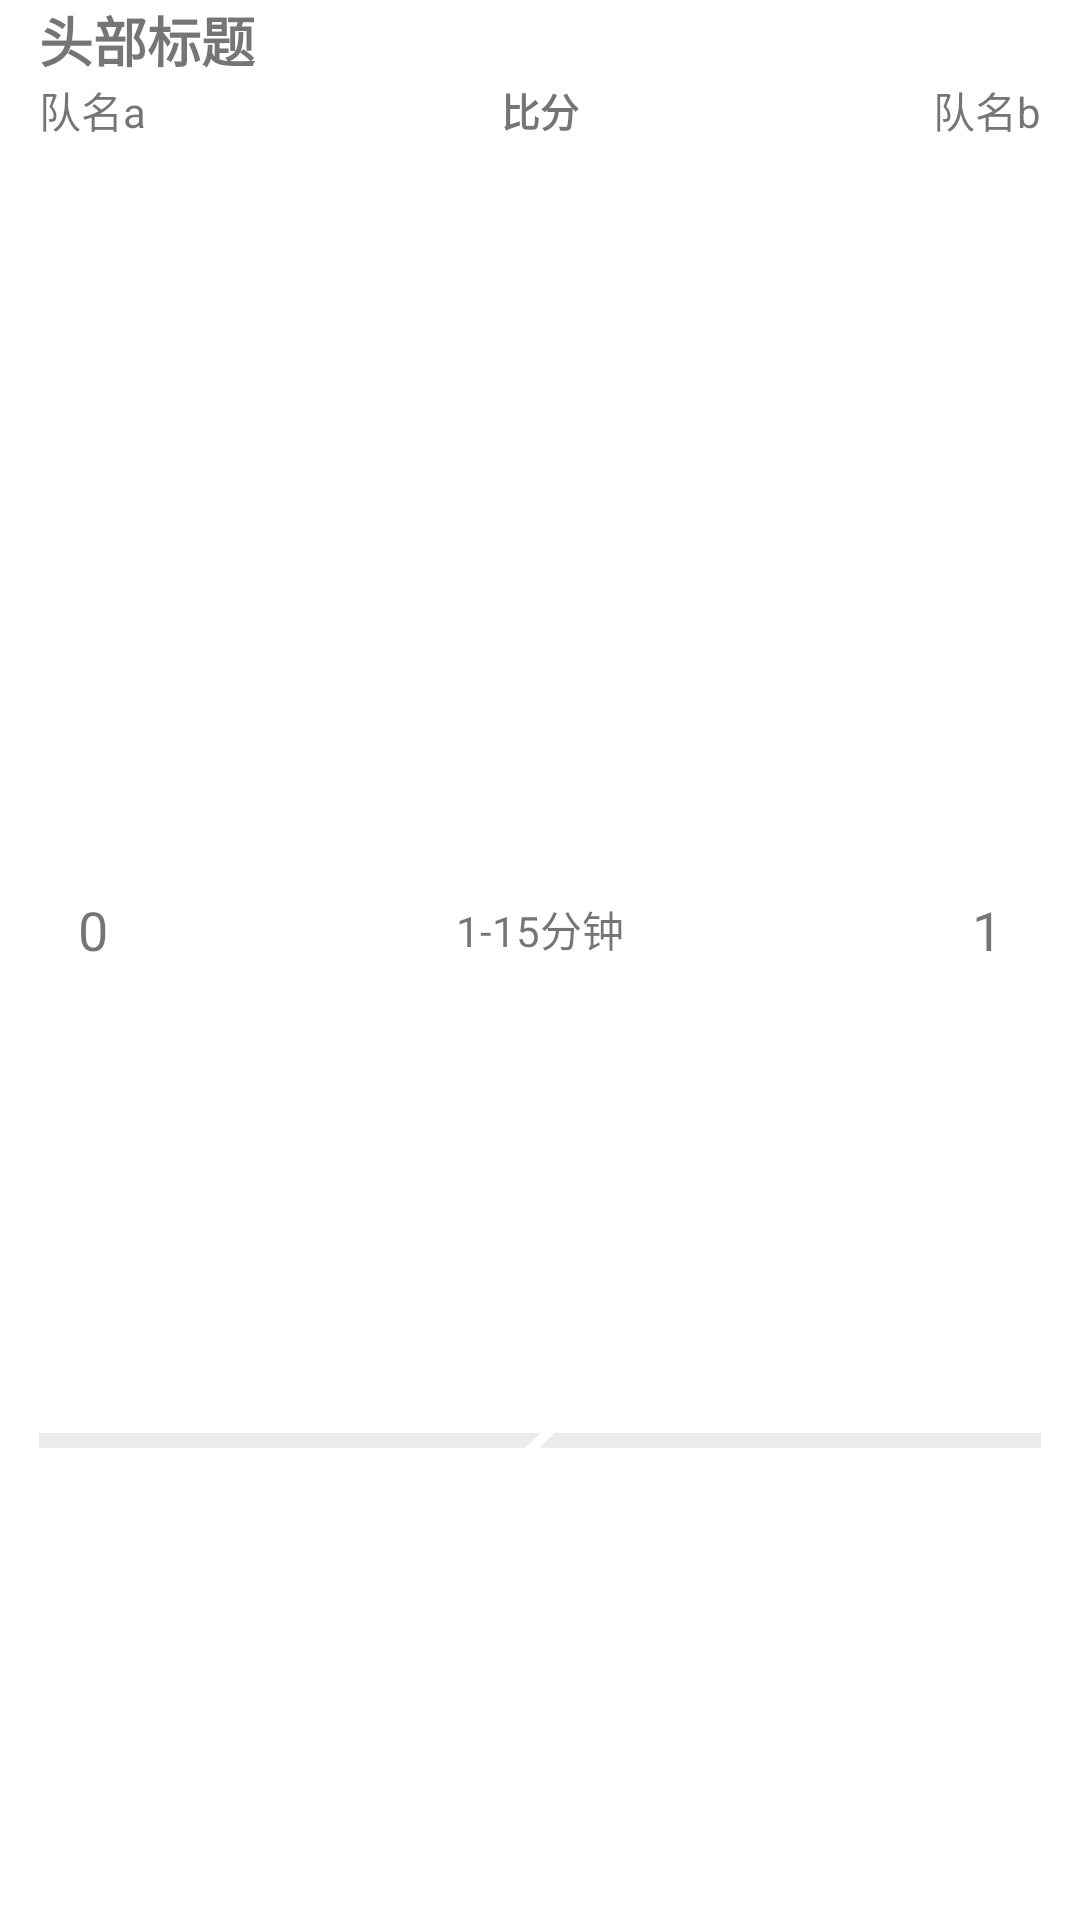

Here is an Android app screen rendered from its layout file. Give the layout XML and the strings, colors and styles it references.
<!-- AndroidManifest.xml: application theme Theme.ApkSteady -->
<!-- res/layout/detail_list_item_processbar.xml -->
<?xml version="1.0" encoding="utf-8"?>
<androidx.constraintlayout.widget.ConstraintLayout xmlns:android="http://schemas.android.com/apk/res/android"
    xmlns:app="http://schemas.android.com/apk/res-auto"
    xmlns:tools="http://schemas.android.com/tools"
    android:layout_width="match_parent"
    android:layout_height="wrap_content">

    <include
        android:id="@+id/ll_include"
        layout="@layout/detail_list_item_title"
        android:layout_width="match_parent"
        android:layout_height="wrap_content"
        app:layout_constraintEnd_toEndOf="parent"
        app:layout_constraintStart_toStartOf="parent"
        app:layout_constraintTop_toTopOf="parent" />

    <LinearLayout
        android:id="@+id/linearlayout_detail_item_vs"
        android:layout_width="match_parent"
        android:layout_height="wrap_content"
        android:gravity="center"
        android:orientation="horizontal"
        android:paddingLeft="@dimen/dimen_13"
        android:paddingRight="@dimen/dimen_13"
        app:layout_constraintEnd_toEndOf="parent"
        app:layout_constraintStart_toStartOf="parent"
        app:layout_constraintTop_toBottomOf="@+id/ll_include">


        <TextView
            android:id="@+id/textView_detail_history_team_a"
            android:layout_width="0dp"
            android:layout_height="wrap_content"
            android:layout_weight="1"
            android:gravity="left"
            android:text="队名a"
            android:textColor="@color/c2a2a2a" />

        <TextView
            android:id="@+id/textView_detail_history_team_score"
            android:layout_width="0dp"
            android:layout_height="wrap_content"
            android:layout_weight="1"
            android:gravity="center"
            android:text="比分"
            android:textColor="@color/c2a2a2a"
            android:textSize="@dimen/dimen_13"
            android:textStyle="bold" />

        <TextView
            android:id="@+id/textView_detail_history_team_b"
            android:layout_width="0dp"
            android:layout_height="wrap_content"
            android:layout_weight="1"
            android:gravity="right"
            android:text="队名b"
            android:textColor="@color/c2a2a2a" />
    </LinearLayout>

    <androidx.constraintlayout.widget.ConstraintLayout
        android:id="@+id/constraintnlayout_detail_process_data"
        android:layout_width="match_parent"
        android:layout_height="match_parent"
        app:layout_constraintTop_toBottomOf="@+id/linearlayout_detail_item_vs">


        <androidx.constraintlayout.widget.Guideline
            android:id="@+id/guideline2"
            android:layout_width="wrap_content"
            android:layout_height="wrap_content"
            android:orientation="vertical"
            app:layout_constraintGuide_percent="0.5" />

        <androidx.constraintlayout.widget.Guideline
            android:id="@+id/guideline3"
            android:layout_width="wrap_content"
            android:layout_height="wrap_content"
            android:orientation="horizontal"
            app:layout_constraintGuide_percent="0.5" />

        <TextView
            android:id="@+id/textview_detail_item_score_a"
            android:layout_width="wrap_content"
            android:layout_height="wrap_content"
            android:layout_marginLeft="@dimen/dimen_13"
            android:text="0"
            android:textSize="18sp"
            app:layout_constraintBottom_toBottomOf="@+id/textview_detail_item_time"
            app:layout_constraintStart_toStartOf="@+id/progressbar_detail_item_team_a"
            app:layout_constraintTop_toTopOf="@+id/textview_detail_item_time" />

        <TextView
            android:id="@+id/textview_detail_item_time"
            android:layout_width="wrap_content"
            android:layout_height="wrap_content"
            android:text="1-15分钟"
            android:textColor="@color/c2a2a2a"
            android:textSize="14sp"
            app:layout_constraintBottom_toTopOf="@+id/guideline3"
            app:layout_constraintEnd_toEndOf="parent"
            app:layout_constraintStart_toStartOf="parent" />

        <TextView
            android:id="@+id/textview_detail_item_score_b"
            android:layout_width="wrap_content"
            android:layout_height="wrap_content"
            android:layout_marginRight="@dimen/dimen_13"
            android:text="1"
            android:textSize="18sp"
            app:layout_constraintBottom_toBottomOf="@+id/textview_detail_item_time"
            app:layout_constraintEnd_toEndOf="@+id/progressbar_detail_item_team_b"
            app:layout_constraintTop_toTopOf="@+id/textview_detail_item_time" />

        <ProgressBar
            android:id="@+id/progressbar_detail_item_team_a"
            style="?android:attr/progressBarStyleHorizontal"
            android:layout_width="0dp"
            android:layout_height="@dimen/dimen_5"
            android:layout_marginLeft="@dimen/dimen_13"
            android:layout_marginRight="@dimen/dimen_5"
            android:progressDrawable="@drawable/detail_item_progressbar_red"
            app:layout_constraintBottom_toBottomOf="parent"
            app:layout_constraintEnd_toStartOf="@+id/guideline2"
            app:layout_constraintHorizontal_weight="1"
            app:layout_constraintStart_toStartOf="parent"
            app:layout_constraintTop_toTopOf="@+id/guideline3" />

        <ProgressBar
            android:id="@+id/progressbar_detail_item_team_b"
            style="?android:attr/progressBarStyleHorizontal"
            android:layout_width="0dp"
            android:layout_height="@dimen/dimen_5"
            android:layout_marginLeft="@dimen/dimen_5"
            android:layout_marginRight="@dimen/dimen_13"
            android:progressDrawable="@drawable/detail_item_progressbar_blue"
            app:layout_constraintBottom_toBottomOf="parent"
            app:layout_constraintEnd_toEndOf="parent"
            app:layout_constraintHorizontal_weight="1"
            app:layout_constraintStart_toStartOf="@+id/guideline2"
            app:layout_constraintTop_toTopOf="@+id/guideline3" />

        <TextView
            android:id="@+id/textview_detail_triangle_a"
            android:layout_width="wrap_content"
            android:layout_height="@dimen/dimen_5"
            android:background="@drawable/detail_item_progressbar_left_tr_white"
            app:layout_constraintBottom_toBottomOf="@+id/progressbar_detail_item_team_a"
            app:layout_constraintStart_toEndOf="@+id/progressbar_detail_item_team_a"
            app:layout_constraintTop_toTopOf="@+id/progressbar_detail_item_team_a" />

        <TextView
            android:id="@+id/textView8"
            style="@style/detail_team_vertivalbar"
            app:layout_constraintBottom_toBottomOf="@+id/progressbar_detail_item_team_a"
            app:layout_constraintEnd_toEndOf="@+id/progressbar_detail_item_team_a"
            app:layout_constraintStart_toStartOf="@+id/progressbar_detail_item_team_a"
            app:layout_constraintTop_toTopOf="@+id/progressbar_detail_item_team_a" />

        <TextView
            android:id="@+id/textView9"
            style="@style/detail_team_vertivalbar"
            app:layout_constraintBottom_toBottomOf="@+id/progressbar_detail_item_team_a"
            app:layout_constraintEnd_toStartOf="@+id/textView8"
            app:layout_constraintStart_toStartOf="@+id/progressbar_detail_item_team_a"
            app:layout_constraintTop_toTopOf="@+id/progressbar_detail_item_team_a" />

        <TextView
            android:id="@+id/textView10"
            style="@style/detail_team_vertivalbar"
            app:layout_constraintBottom_toBottomOf="@+id/progressbar_detail_item_team_a"
            app:layout_constraintEnd_toEndOf="@+id/progressbar_detail_item_team_a"
            app:layout_constraintStart_toEndOf="@+id/textView8"
            app:layout_constraintTop_toTopOf="@+id/progressbar_detail_item_team_a" />

        <TextView
            android:id="@+id/textview_detail_triangle_b"
            android:layout_width="wrap_content"
            android:layout_height="@dimen/dimen_5"
            android:background="@drawable/detail_item_progressbar_right_tr_white"
            app:layout_constraintBottom_toBottomOf="@+id/progressbar_detail_item_team_b"
            app:layout_constraintEnd_toStartOf="@+id/progressbar_detail_item_team_b"
            app:layout_constraintTop_toTopOf="@+id/progressbar_detail_item_team_b" />

        <TextView
            android:id="@+id/textView12"
            style="@style/detail_team_vertivalbar"
            app:layout_constraintBottom_toBottomOf="@+id/progressbar_detail_item_team_b"
            app:layout_constraintEnd_toEndOf="@+id/progressbar_detail_item_team_b"
            app:layout_constraintStart_toStartOf="@+id/progressbar_detail_item_team_b"
            app:layout_constraintTop_toTopOf="@+id/progressbar_detail_item_team_b" />

        <TextView
            android:id="@+id/textView15"
            style="@style/detail_team_vertivalbar"
            app:layout_constraintBottom_toBottomOf="@+id/progressbar_detail_item_team_b"
            app:layout_constraintEnd_toEndOf="@+id/progressbar_detail_item_team_b"
            app:layout_constraintStart_toEndOf="@+id/textView12"
            app:layout_constraintTop_toTopOf="@+id/progressbar_detail_item_team_b" />

        <TextView
            android:id="@+id/textView19"
            style="@style/detail_team_vertivalbar"
            app:layout_constraintBottom_toBottomOf="@+id/progressbar_detail_item_team_b"
            app:layout_constraintEnd_toStartOf="@+id/textView12"
            app:layout_constraintStart_toStartOf="@+id/progressbar_detail_item_team_b"
            app:layout_constraintTop_toTopOf="@+id/progressbar_detail_item_team_b" />
    </androidx.constraintlayout.widget.ConstraintLayout>
</androidx.constraintlayout.widget.ConstraintLayout>
<!-- res/layout/detail_list_item_title.xml (included above) -->
<?xml version="1.0" encoding="utf-8"?>
<LinearLayout xmlns:android="http://schemas.android.com/apk/res/android"
    android:layout_width="match_parent"
    android:layout_height="wrap_content"
    android:gravity="center_vertical"
    android:orientation="horizontal"
    android:paddingLeft="@dimen/dimen_13"
    android:paddingRight="@dimen/dimen_13">

    <LinearLayout
        android:id="@+id/detail_list_item_title"
        android:layout_width="match_parent"
        android:layout_height="wrap_content"
        android:gravity="center_vertical"
        android:orientation="horizontal">

        <TextView
            android:id="@+id/textview_detail_item_title"
            android:layout_width="wrap_content"
            android:layout_height="wrap_content"
            android:drawablePadding="@dimen/dimen_5"
            android:text="头部标题"
            android:textColor="@color/c2a2a2a"
            android:textSize="@dimen/dimen_18sp"
            android:textStyle="bold" />

        <TextView
            android:id="@+id/textview_detail_title_5match"
            android:layout_width="wrap_content"
            android:layout_height="wrap_content"
            android:layout_gravity="center_vertical"
            android:gravity="center"
            android:text="（5场）"
            android:textColor="@color/c2a2a2a"
            android:textSize="@dimen/dimen_15sp"
            android:visibility="gone" />

    </LinearLayout>
</LinearLayout>
<!-- resources referenced by this layout -->
<resources>
  <dimen name="dimen_13">13dp</dimen>
  <dimen name="dimen_15sp">15sp</dimen>
  <dimen name="dimen_18sp">18sp</dimen>
  <dimen name="dimen_5">5dp</dimen>
  <!-- drawable detail_item_progressbar_blue (drawable) -->
  <?xml version="1.0" encoding="utf-8"?>
  <layer-list xmlns:android="http://schemas.android.com/apk/res/android"
      android:shape="rectangle">
      
      
      <item android:id="@android:id/background">
          <shape>
              <solid android:color="@color/c_ececec" />
          </shape>
      </item>
      <item android:id="@android:id/progress">
          <clip
              android:clipOrientation="horizontal"
              android:gravity="right">
              <shape>
                  <solid android:color="@color/c_005ce0" />
              </shape>
          </clip>
      </item>
  </layer-list>
  <!-- drawable detail_item_progressbar_left_tr_white (drawable) -->
  <?xml version="1.0" encoding="utf-8"?>
  <vector xmlns:android="http://schemas.android.com/apk/res/android"
      android:width="5dp"
      android:height="5dp"
      android:viewportWidth="100"
      android:viewportHeight="100">
      <path
          android:fillColor="@color/c_ececec"
          android:pathData="M0 0 L100 0 L0 100 Z"
          android:strokeColor="@color/c_ececec" />
  </vector>
  <!-- drawable detail_item_progressbar_red (drawable) -->
  <?xml version="1.0" encoding="utf-8"?>
  <layer-list xmlns:android="http://schemas.android.com/apk/res/android"
      android:shape="rectangle">
      
      
      <item android:id="@android:id/background">
          <shape>
              <solid android:color="@color/c_ececec" />
          </shape>
      </item>
      <item android:id="@android:id/progress">
          <clip>
              <shape>
                  <solid android:color="@color/c_c04336" />
              </shape>
          </clip>
      </item>
  </layer-list>
  <!-- drawable detail_item_progressbar_right_tr_white (drawable) -->
  <?xml version="1.0" encoding="utf-8"?>
  <vector xmlns:android="http://schemas.android.com/apk/res/android"
      android:width="5dp"
      android:height="5dp"
      android:viewportWidth="100"
      android:viewportHeight="100">
      <path
          android:fillColor="@color/c_ececec"
          android:pathData="M0 100 L100 100 L100 0 Z"
          android:strokeColor="@color/c_ececec" />
  </vector>
  <style name="Theme.ApkSteady" parent="Theme.MaterialComponents.DayNight.NoActionBar">
          
          <item name="colorPrimary">@color/purple_500</item>
          <item name="colorPrimaryVariant">@color/purple_700</item>
          <item name="colorOnPrimary">@color/white</item>
          
          <item name="colorSecondary">@color/teal_200</item>
          <item name="colorSecondaryVariant">@color/teal_700</item>
          <item name="colorOnSecondary">@color/black</item>
          
          <item name="android:statusBarColor">?attr/colorPrimaryVariant</item>
          
          
  
  
  
      </style>
  <color name="c_ececec">#ececec</color>
  <color name="c_005ce0">#005ce0</color>
  <color name="c_c04336">#c04336</color>
  <color name="purple_500">#FF6200EE</color>
  <color name="purple_700">#FF3700B3</color>
  <color name="white">#FFFFFFFF</color>
  <color name="teal_200">#FF03DAC5</color>
  <color name="teal_700">#FF018786</color>
  <color name="black">#FF000000</color>
</resources>
